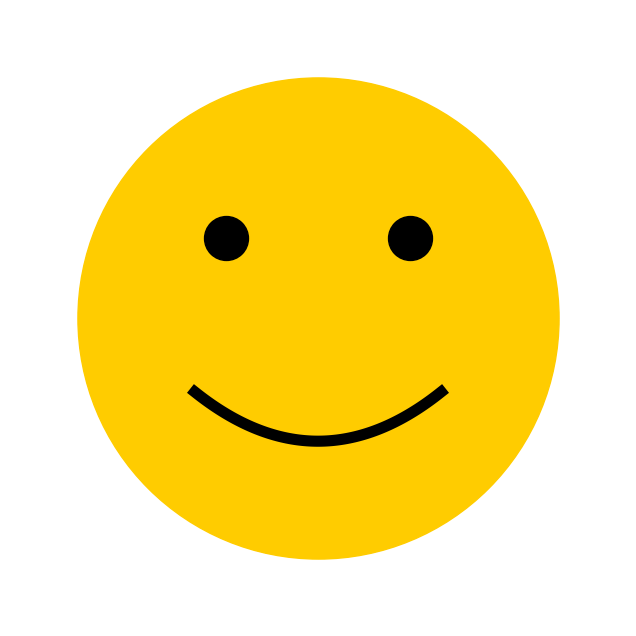

Source code (Python):
import numpy as np
import matplotlib.pyplot as plt

fig = plt.figure(figsize=(8,8))
ax = fig.add_subplot(1,1,1, aspect=1)

ax.scatter([.5],[.5], c='#FFCC00', s=120000, label="face")
ax.scatter([.35, .65], [.63, .63], c='k', s=1000, label="eyes")

X = np.linspace(.3, .7, 100)
Y = 2* (X-.5)**2 + 0.30

ax.plot(X, Y, c='k', linewidth=8, label="smile")

ax.set_xlim(0,1)
ax.set_ylim(0,1)

ax.spines['top'].set_visible(False)
ax.spines['right'].set_visible(False)
ax.spines['left'].set_visible(False)
ax.spines['bottom'].set_visible(False)
ax.set_xticks([])
ax.set_yticks([])
